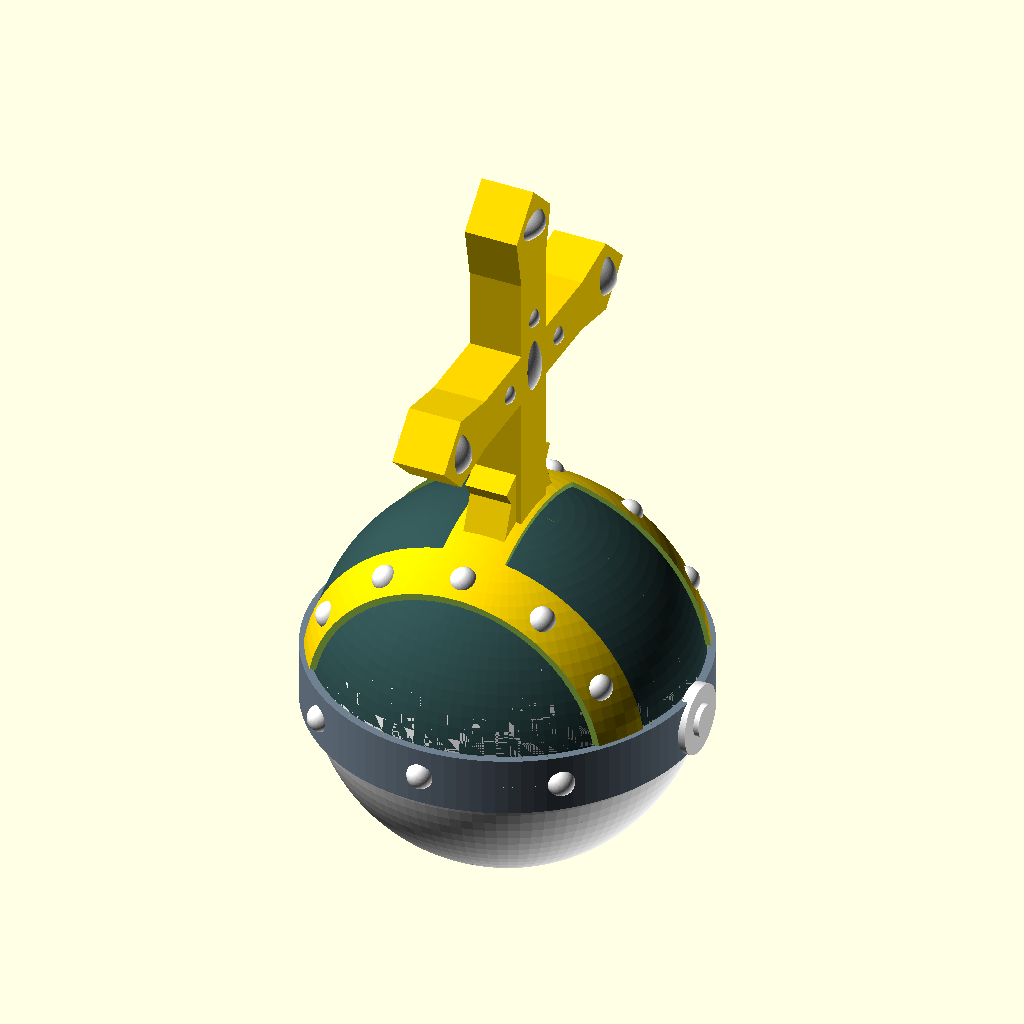
Cell 1: rendered with the file's own defaults.
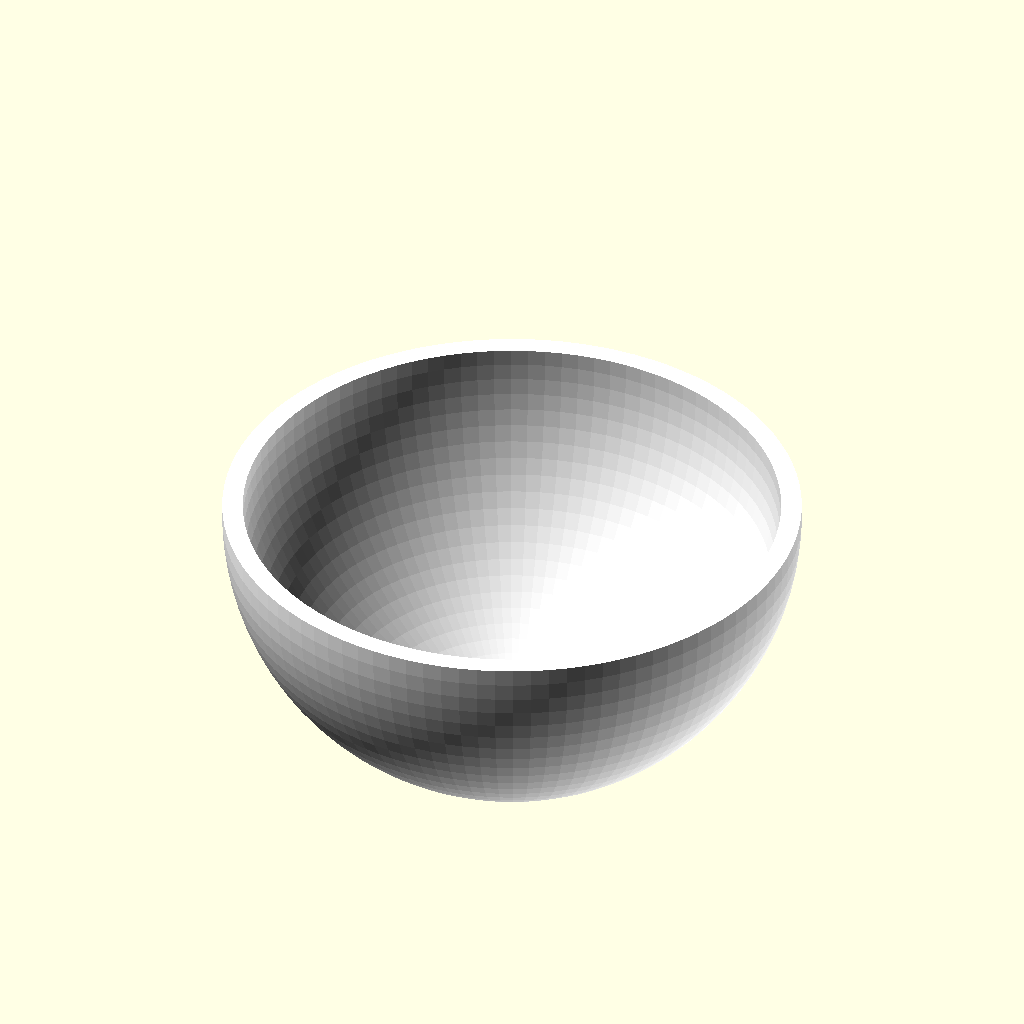
Cell 2: the "demiSphereBas" preset from the model's presets file.
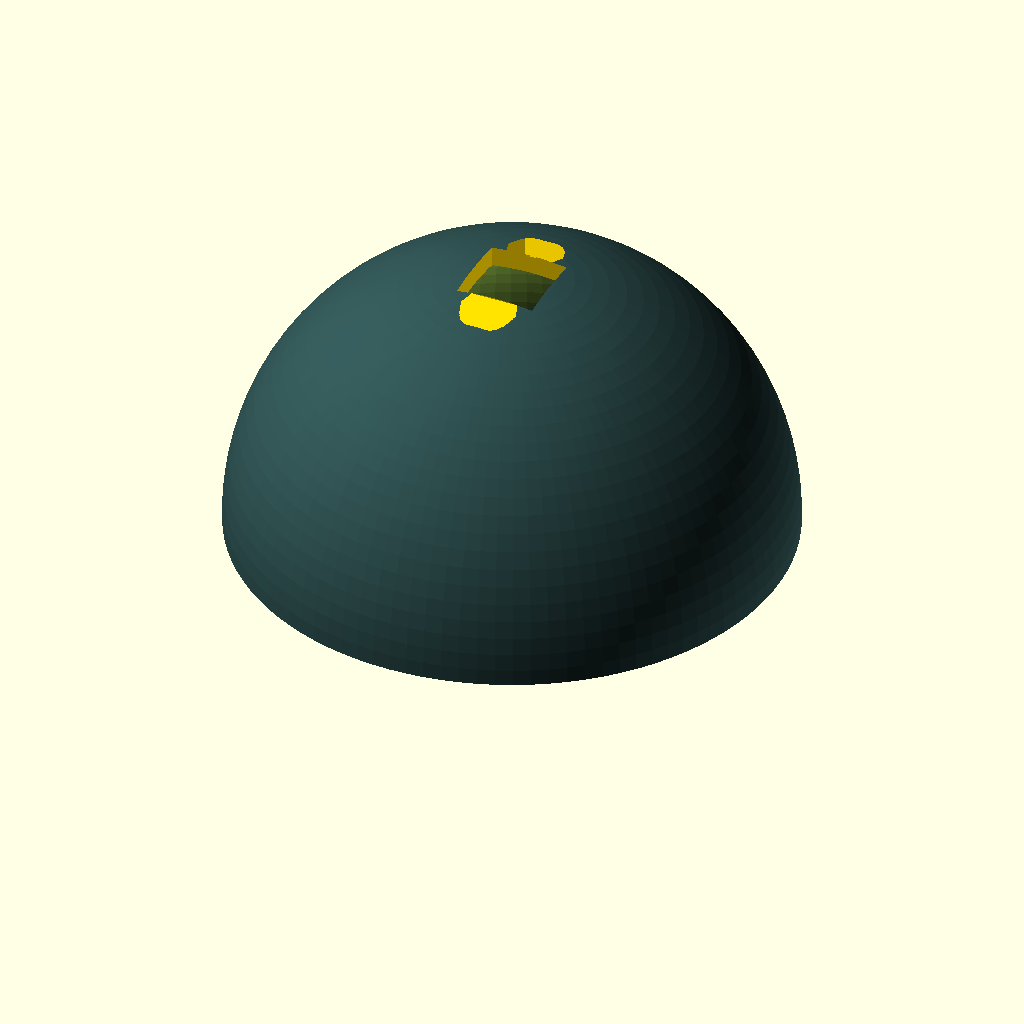
Cell 3: the "demiSpherehaut" preset from the model's presets file.
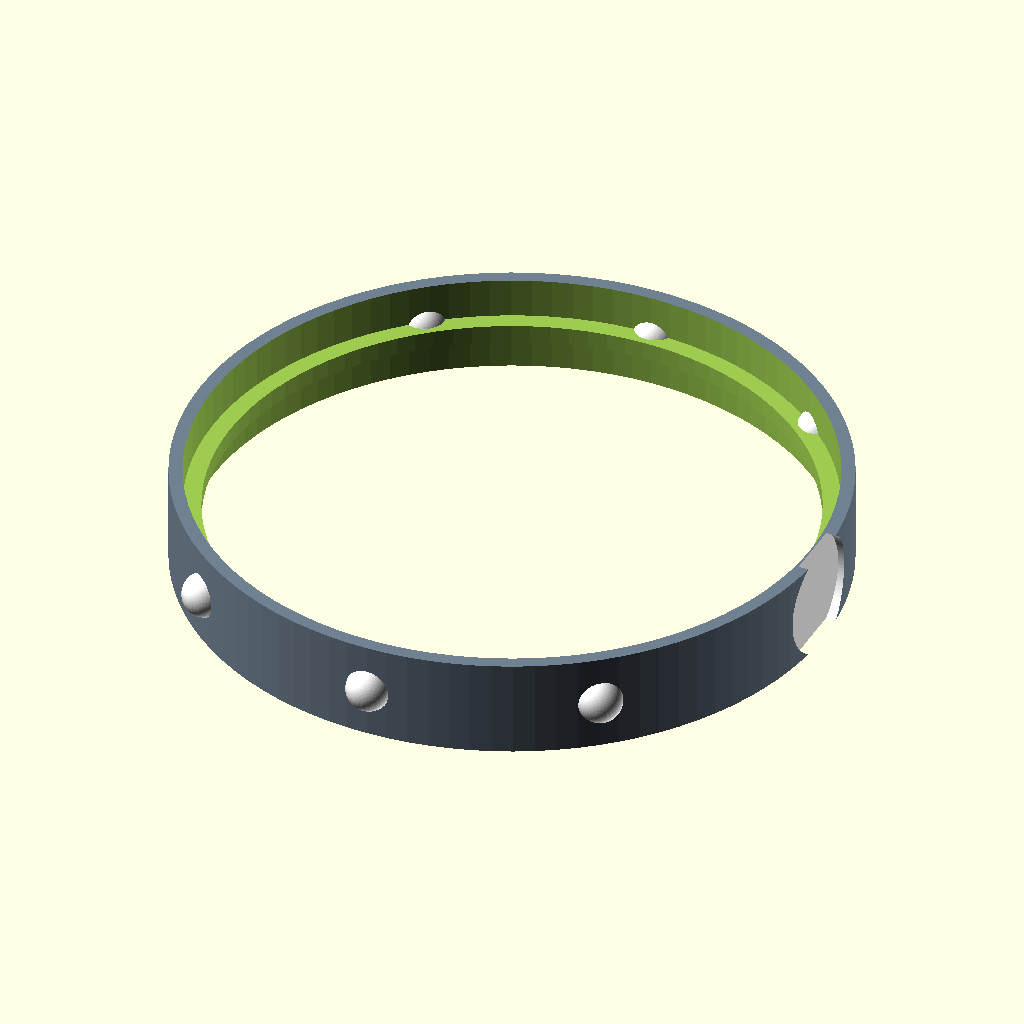
Cell 4: the "anneau" preset from the model's presets file.
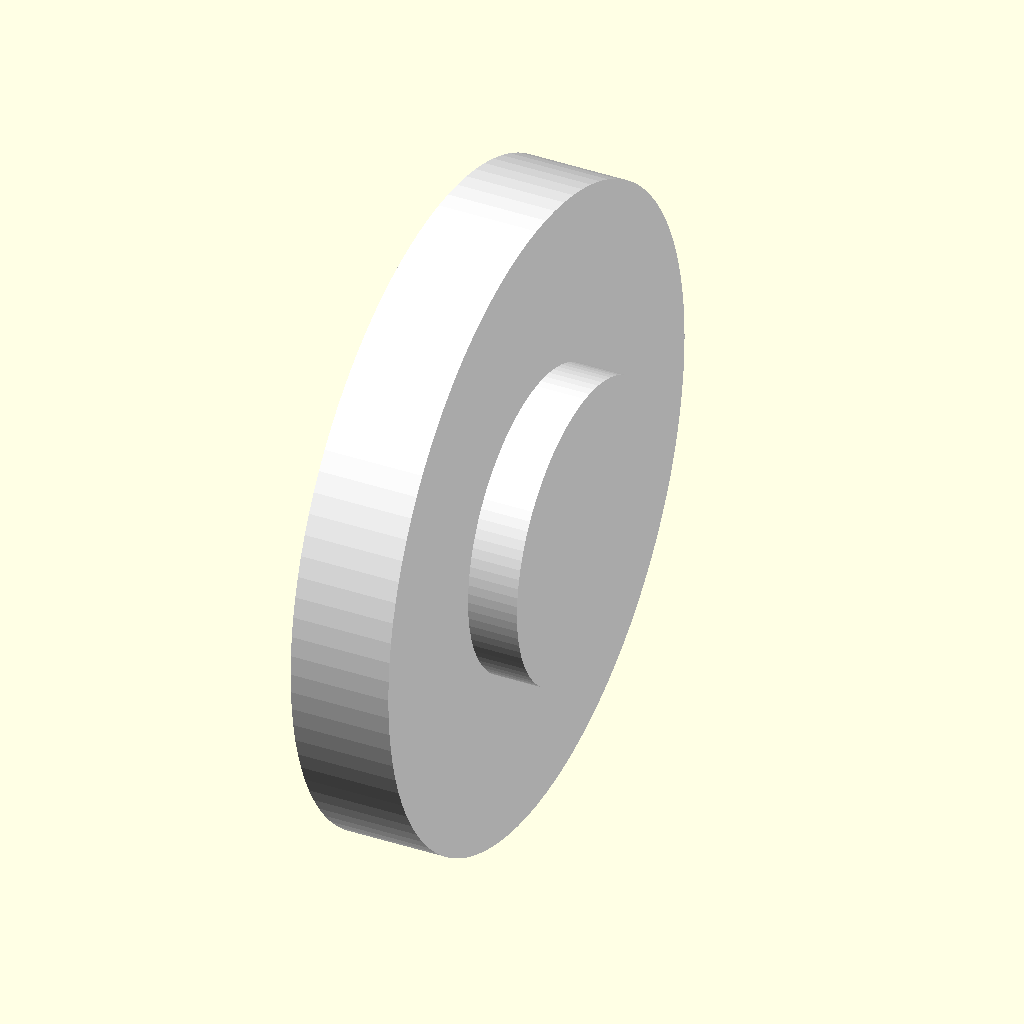
Cell 5: the "bouton" preset from the model's presets file.
The same orthographic view direction (rotation 55°, 0°, 25°; colour scheme Cornfield) for every cell, with the view re-fitted per cell, so scale and position can differ between cells.
OpenSCAD source file estourballe/hyperEstourballe.scad:
part = "estourballeEntiere"; // [estourballeEntiere, demiSphereBas, demiSpherehaut, anneau, bouton, bande1, bande2, croix]

/* [Animation] */
// rotating animation
animation_rotation = false;

$fn = 100;

// cut the mug in quarter and display the nutella glass
debug = false;

/* [Hidden] */
is_animated = animation_rotation;
$vpt = is_animated ? [0, 0, 0] : [];
$vpr = is_animated ? [60, 0, animation_rotation ? (365 * $t) : 45] : []; // animation rotate around the object
$vpd = is_animated ? 500 : [];
if (debug) {
  difference() {
    estourballePieces(part);
    translate([0, 0, -100])
      cube(200);
  }
} else {
  estourballePieces(part);
}

module estourballePieces(part) {
  ballDiameter = 70;
  thickness = 5;
  if (part == "demiSphereBas") {
    halfSphereBottom(ballDiameter, thickness);
  } else if (part == "demiSpherehaut") {
    halfSphereTop(ballDiameter, thickness);
  } else if (part == "anneau") {
    ringBlack(ballDiameter, thickness);
  } else if (part == "bouton") {
    button(ballDiameter);
  } else if (part == "bande1") {
    bande1(ballDiameter, thickness);
  } else if (part == "bande2") {
    bande2(ballDiameter, thickness);
  } else if (part == "croix") {
    crossTop();
  } else {
    estourballe(ballDiameter, thickness);
  }
}

module estourballe(ballDiameter, thickness) {
  halfSphereTop(ballDiameter, thickness);
  halfSphereBottom(ballDiameter, thickness);
  ringBlack(ballDiameter, thickness);
  button(ballDiameter);
  bandes(ballDiameter, thickness);
  crossTop();
}

module halfSphereBottom(ballDiameter, thickness) {
  color("white")
    translate([0, 0, -0.01])
      difference() {
        sphere(d = ballDiameter);
        translate([0, 0, ballDiameter / 2 + 1])
          cube(ballDiameter, center = true);
        sphere(d = ballDiameter - thickness);
      }
}

module halfSphereTop(ballDiameter, thickness) {
  translate([0, 0, 0.01]) {
    difference() {
      union() {
        color("DarkSlateGray")
          sphere(d = ballDiameter);
      }
      translate([0, 0, -ballDiameter / 2 - 1])
        cube(ballDiameter, center = true);
      sphere(d = ballDiameter - thickness);
      crossTop();
    }
  }
}

module bandes(ballDiameter, thickness) {
  bande1(ballDiameter, thickness);
  bande2(ballDiameter, thickness);
}

module bande1(ballDiameter, thickness) {
  difference() {
    union() {
      color("gold")
        sphere(d = ballDiameter + 2);
      nailsBande(ballDiameter);
    }
    sphere(d = ballDiameter + 0.1);
    translate([0, 0, -(ballDiameter + 10) / 2 + 5.5])
      cube(ballDiameter + 10, center = true);
    translate([0, -(ballDiameter + 10) / 2 - 22, 0])
      cube(ballDiameter + 10, center = true);
    // translate([0, (ballDiameter + 10) / 2 + 22, 0])
    //     #cube(ballDiameter+10, center = true);
    translate([22, 0, 0])
      cube([32, 28, ballDiameter + 10], center = true);
    translate([-22, 0, 0])
      cube([32, 28, ballDiameter + 10], center = true);
    cube([10, 10, 100], center = true);
    cube([8, 20, 100], center = true);
    translate([-(ballDiameter + 10) / 2, 0, 0]) {
      cube(ballDiameter + 10);
    }
  }
}

module bande2(ballDiameter, thickness) {
  mirror([0, 1, 0]) {
    bande1(ballDiameter, thickness);
  }
}

module nailsBande(ballDiameter) {
  color("white")
    for(i = [1:5]) {
      rotate([0, i * 360 / 12 - 90, 0])
        translate([0, -18, 30])
          sphere(d = 5);
    }
}

module nails(ballDiameter) {
  color("white") {
    for(i = [0:2]) {
      rotate([0, 0, (i - 1) * 40])
        translate([0, ballDiameter / 2 + 1, 0])
          sphere(d = 5);
    }
    for(i = [0:2]) {
      rotate([0, 0, (i - 1) * 40 + 180])
        translate([0, ballDiameter / 2 + 1, 0])
          sphere(d = 5);
    }
  }
}

module ringBlack(ballDiameter, thickness) {
  difference() {
    color("SlateGray")
      cylinder(d = ballDiameter + 3, h = 11, center = true);
    button(ballDiameter);
    translate([0, 0, 1])
      cylinder(d = ballDiameter, h = ballDiameter);
    translate([0, 0, -ballDiameter - 1])
      cylinder(d = ballDiameter, h = ballDiameter);
    cylinder(d = ballDiameter - 4, h = ballDiameter, center = true);
  }
  nails(ballDiameter);
}

module button(ballDiameter) {
  color("white")
    rotate([0, 90, 0]) {
      translate([0, 0, ballDiameter / 2 + 0.2]) {
        cylinder(d = 13, h = 2);
        cylinder(d = 6, h = 3);
      }
    }
}

module crossTop() {
  translate([0, 0, 66]) {
    arm();
    rotate([90, 0, 0])
      arm();
    rotate([-90, 0, 0])
      arm();
    crossBase();

    color("white")
      scale([0.8, 0.5, 1])
        sphere(8);
  }
}

module crossBase() {
  translate([0, 0, -35 / 2])
    color("gold") {
      cube([10, 10, 35], center = true);
      translate([4, 0, 0])
        rotate([0, -90, 0])
          linear_extrude(8) {
            crossFoot();
            mirror([0, 1]) {
              crossFoot();
            }
          }
    }
}

module crossFoot() {
  polygon([
    [-14, 5],
    [-15, 10],
    [-8, 7],
    [-5, 9],
    [-3, 5]
  ]);
}

module arm() {
  translate([5, 0, 0])
    rotate([90, 0, 0])
      rotate([0, -90, 0]) {
        color("gold") {
          linear_extrude(10) {
            halfArm();
            mirror([1, 0]) {
              halfArm();
            }
          }
        }
        color("white") {
          translate([0, 10, 1])
            sphere(d = 4);
          translate([0, 10, 9])
            sphere(d = 4);
          translate([0, 30, 5])
            scale([0.8, 0.5, 1])
              sphere(7);
        }
      }
}

module halfArm() {
  polygon([
    [0, 0],
    [0, 37],
    [7, 30],
    [6, 25],
    [5, 20],
    [5, 0]
  ]);
}
Parameter table extracted from the source (name, type, default, range or options):
part: string, default "estourballeEntiere", options "estourballeEntiere", "demiSphereBas", "demiSpherehaut", "anneau", "bouton", "bande1", "bande2", "croix"
animation_rotation: bool, default false
debug: bool, default false
